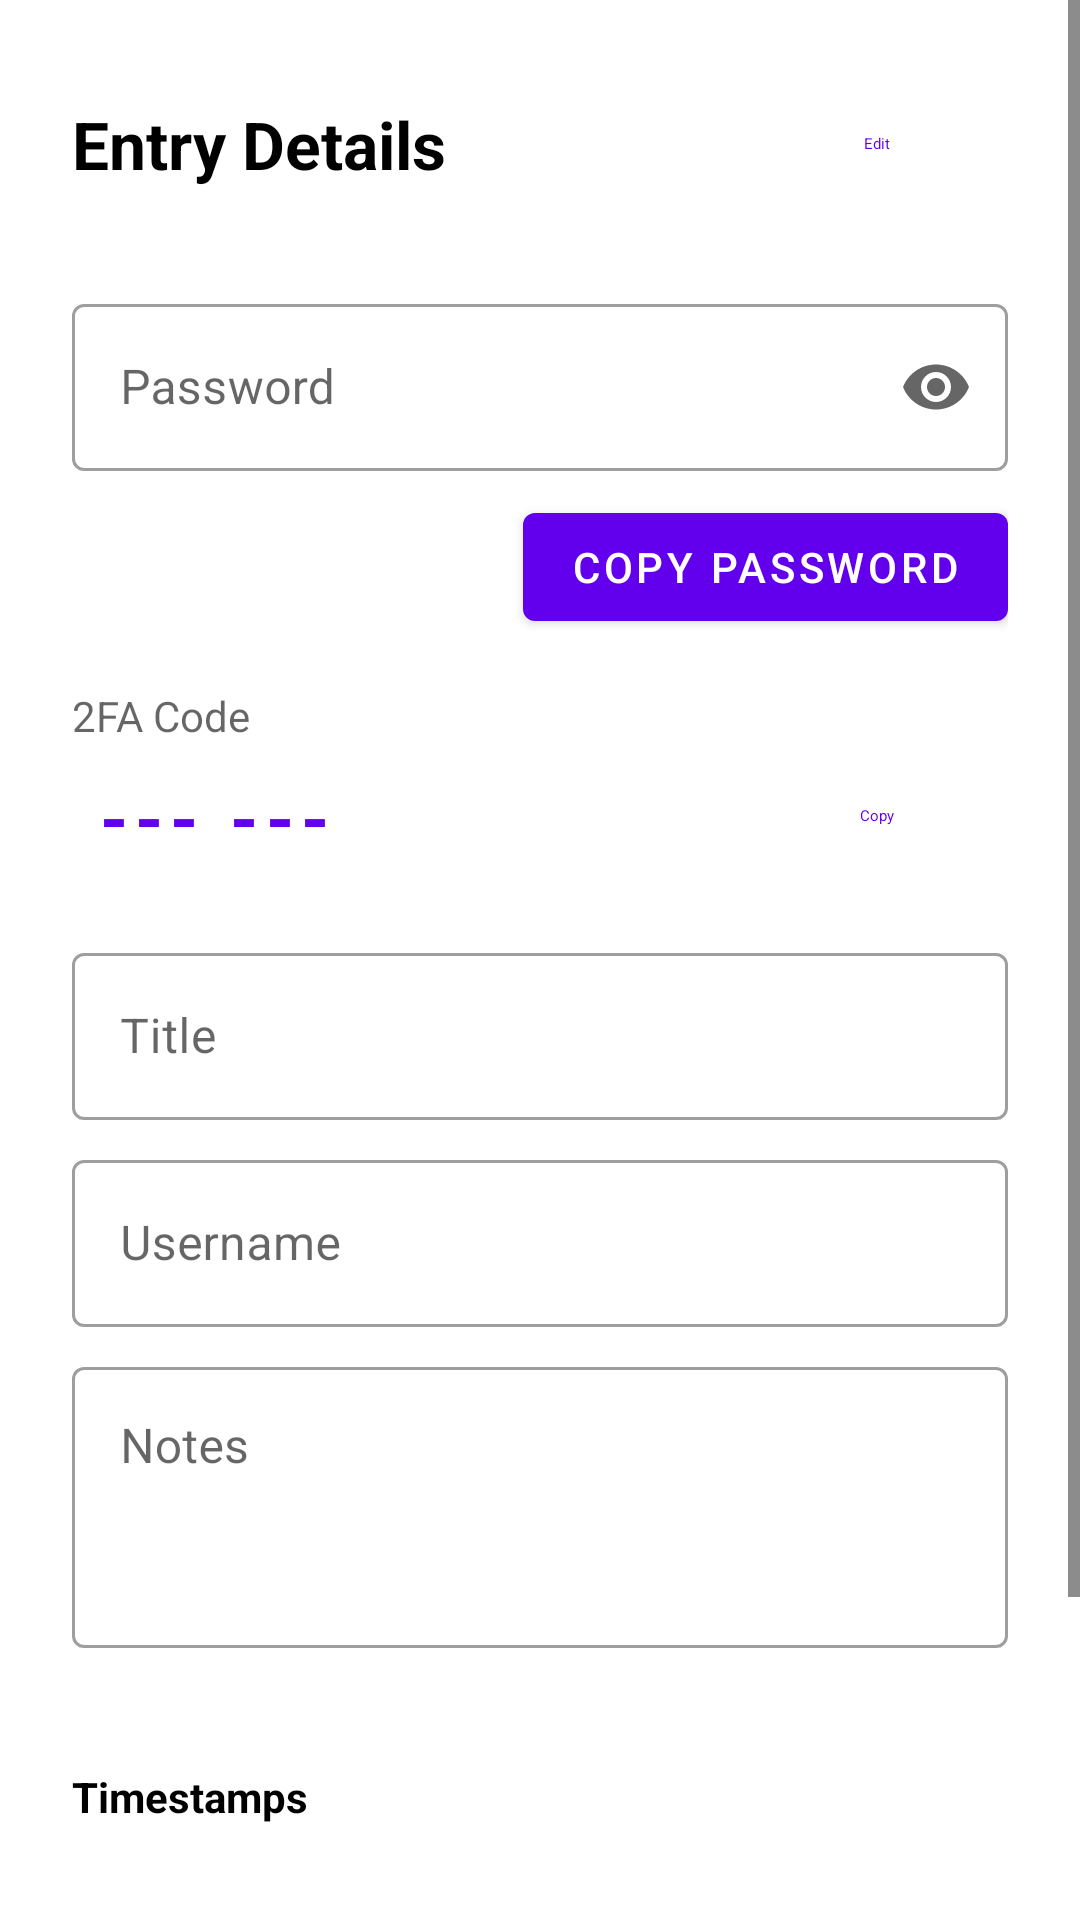

Write the Android layout XML for this screen, with the resource values it uses.
<!-- AndroidManifest.xml: application theme Theme.CipherMesh -->
<!-- res/layout/dialog_entry_details.xml -->
<?xml version="1.0" encoding="utf-8"?>
<ScrollView xmlns:android="http://schemas.android.com/apk/res/android"
    xmlns:app="http://schemas.android.com/apk/res-auto"
    android:layout_width="match_parent"
    android:layout_height="wrap_content"
    android:background="?attr/colorSurface">

    <LinearLayout
        android:layout_width="match_parent"
        android:layout_height="wrap_content"
        android:orientation="vertical"
        android:padding="24dp">

        <LinearLayout
            android:layout_width="match_parent"
            android:layout_height="wrap_content"
            android:orientation="horizontal"
            android:gravity="center_vertical"
            android:layout_marginBottom="24dp">
            
            <TextView
                android:layout_width="0dp"
                android:layout_height="wrap_content"
                android:layout_weight="1"
                android:text="Entry Details"
                android:textSize="22sp"
                android:textStyle="bold"
                android:textColor="?attr/colorOnSurface" />

            <com.google.android.material.button.MaterialButton
                android:id="@+id/btnEdit"
                android:layout_width="wrap_content"
                android:layout_height="wrap_content"
                android:text="Edit" 
                style="@style/Widget.Material3.Button.TextButton"/>
        </LinearLayout>

        <com.google.android.material.textfield.TextInputLayout
            android:id="@+id/layoutDetailPass"
            style="@style/Widget.MaterialComponents.TextInputLayout.OutlinedBox"
            android:layout_width="match_parent"
            android:layout_height="wrap_content"
            android:layout_marginBottom="8dp"
            android:hint="Password"
            app:endIconMode="password_toggle">
            
            <com.google.android.material.textfield.TextInputEditText
                android:id="@+id/detailPass"
                android:layout_width="match_parent"
                android:layout_height="wrap_content"
                android:inputType="textPassword"
                android:enabled="false"
                android:textColor="?attr/colorOnSurface"/>
        </com.google.android.material.textfield.TextInputLayout>

        <com.google.android.material.button.MaterialButton
            android:id="@+id/btnCopyPass"
            android:layout_width="wrap_content"
            android:layout_height="wrap_content"
            android:text="Copy Password"
            android:layout_gravity="end"
            android:layout_marginBottom="16dp"
            app:icon="@drawable/ic_content_copy"/>

        <TextView
            android:text="2FA Code"
            android:textColor="?android:attr/textColorSecondary"
            android:layout_width="wrap_content"
            android:layout_height="wrap_content"/>

        <LinearLayout
            android:layout_width="match_parent"
            android:layout_height="wrap_content"
            android:orientation="horizontal"
            android:gravity="center_vertical"
            android:layout_marginBottom="16dp">

            <TextView
                android:id="@+id/txtTotpCode"
                android:layout_width="0dp"
                android:layout_height="wrap_content"
                android:layout_weight="1"
                android:text="--- ---"
                android:textSize="24sp"
                android:letterSpacing="0.1"
                android:padding="8dp"
                android:textColor="?attr/colorPrimary"
                android:textStyle="bold"/>

            <com.google.android.material.button.MaterialButton
                android:id="@+id/btnCopyTotp"
                android:layout_width="wrap_content"
                android:layout_height="wrap_content"
                android:text="Copy"
                style="@style/Widget.Material3.Button.TextButton" />
        </LinearLayout>

        <com.google.android.material.textfield.TextInputLayout
            style="@style/Widget.MaterialComponents.TextInputLayout.OutlinedBox"
            android:layout_width="match_parent"
            android:layout_height="wrap_content"
            android:layout_marginBottom="8dp">
            <EditText
                android:id="@+id/detailTitle"
                android:layout_width="match_parent"
                android:layout_height="wrap_content"
                android:hint="Title"
                android:enabled="false"
                android:textColor="?attr/colorOnSurface"/>
        </com.google.android.material.textfield.TextInputLayout>

        <com.google.android.material.textfield.TextInputLayout
            style="@style/Widget.MaterialComponents.TextInputLayout.OutlinedBox"
            android:layout_width="match_parent"
            android:layout_height="wrap_content"
            android:layout_marginBottom="8dp">
            <EditText
                android:id="@+id/detailUser"
                android:layout_width="match_parent"
                android:layout_height="wrap_content"
                android:hint="Username"
                android:enabled="false"
                android:textColor="?attr/colorOnSurface"/>
        </com.google.android.material.textfield.TextInputLayout>

        <com.google.android.material.textfield.TextInputLayout
            style="@style/Widget.MaterialComponents.TextInputLayout.OutlinedBox"
            android:layout_width="match_parent"
            android:layout_height="wrap_content"
            android:layout_marginBottom="24dp">
            <EditText
                android:id="@+id/detailNotes"
                android:layout_width="match_parent"
                android:layout_height="wrap_content"
                android:hint="Notes"
                android:enabled="false"
                android:minLines="3"
                android:gravity="top"
                android:textColor="?attr/colorOnSurface"/>
        </com.google.android.material.textfield.TextInputLayout>
        
        <TextView
            android:layout_width="match_parent"
            android:layout_height="wrap_content"
            android:text="Timestamps"
            android:textSize="14sp"
            android:textStyle="bold"
            android:layout_marginTop="16dp"
            android:layout_marginBottom="8dp"
            android:textColor="?attr/colorOnSurface" />
        
        <TextView
            android:id="@+id/textCreatedAt"
            android:layout_width="match_parent"
            android:layout_height="wrap_content"
            android:textSize="12sp"
            android:layout_marginBottom="4dp"
            android:textColor="?android:attr/textColorSecondary" />
        
        <TextView
            android:id="@+id/textUpdatedAt"
            android:layout_width="match_parent"
            android:layout_height="wrap_content"
            android:textSize="12sp"
            android:layout_marginBottom="4dp"
            android:textColor="?android:attr/textColorSecondary" />
        
        <TextView
            android:id="@+id/textLastAccessed"
            android:layout_width="match_parent"
            android:layout_height="wrap_content"
            android:textSize="12sp"
            android:layout_marginBottom="16dp"
            android:textColor="?android:attr/textColorSecondary" />
        
        <LinearLayout
            android:layout_width="match_parent"
            android:layout_height="wrap_content"
            android:orientation="horizontal"
            android:layout_marginBottom="8dp">
            
            <com.google.android.material.button.MaterialButton
                android:id="@+id/btnPasswordHistory"
                android:layout_width="0dp"
                android:layout_height="wrap_content"
                android:layout_weight="1"
                android:layout_marginEnd="4dp"
                android:text="History"
                style="@style/Widget.Material3.Button.OutlinedButton" />
            
            <com.google.android.material.button.MaterialButton
                android:id="@+id/btnDuplicate"
                android:layout_width="0dp"
                android:layout_height="wrap_content"
                android:layout_weight="1"
                android:layout_marginStart="4dp"
                android:text="Duplicate"
                style="@style/Widget.Material3.Button.OutlinedButton" />
        </LinearLayout>
        
        <LinearLayout
            android:id="@+id/layoutActions"
            android:layout_width="match_parent"
            android:layout_height="wrap_content"
            android:orientation="horizontal"
            android:visibility="gone">

            <com.google.android.material.button.MaterialButton
                android:id="@+id/btnDelete"
                android:layout_width="wrap_content"
                android:layout_height="wrap_content"
                android:text="Delete"
                android:backgroundTint="?attr/colorError"/>

            <View android:layout_width="0dp" android:layout_height="0dp" android:layout_weight="1"/>

            <com.google.android.material.button.MaterialButton
                android:id="@+id/btnSave"
                android:layout_width="wrap_content"
                android:layout_height="wrap_content"
                android:text="Save"/>
        </LinearLayout>

    </LinearLayout>
</ScrollView>
<!-- resources referenced by this layout -->
<resources>
  <style name="Theme.CipherMesh" parent="Theme.MaterialComponents.DayNight.NoActionBar">
          <item name="android:statusBarColor">?attr/colorPrimaryVariant</item>
          <item name="colorControlNormal">?android:attr/textColorPrimary</item>
          <item name="titleTextColor">?android:attr/textColorPrimary</item>
          <item name="subtitleTextColor">?android:attr/textColorSecondary</item>
          <item name="colorError">@color/error_red</item>
          <item name="textInputStyle">@style/CipherMesh.Input</item>
      </style>
  <color name="error_red">#CF6679</color>
  <style name="CipherMesh.Input" parent="Widget.MaterialComponents.TextInputLayout.OutlinedBox">
          <item name="boxStrokeColor">@color/selector_input_stroke</item>
          <item name="hintTextColor">?attr/colorPrimary</item>
          <item name="android:textColorHint">?android:attr/textColorSecondary</item>
          <item name="boxStrokeWidth">1dp</item>
          <item name="boxStrokeWidthFocused">2dp</item>
      </style>
</resources>
